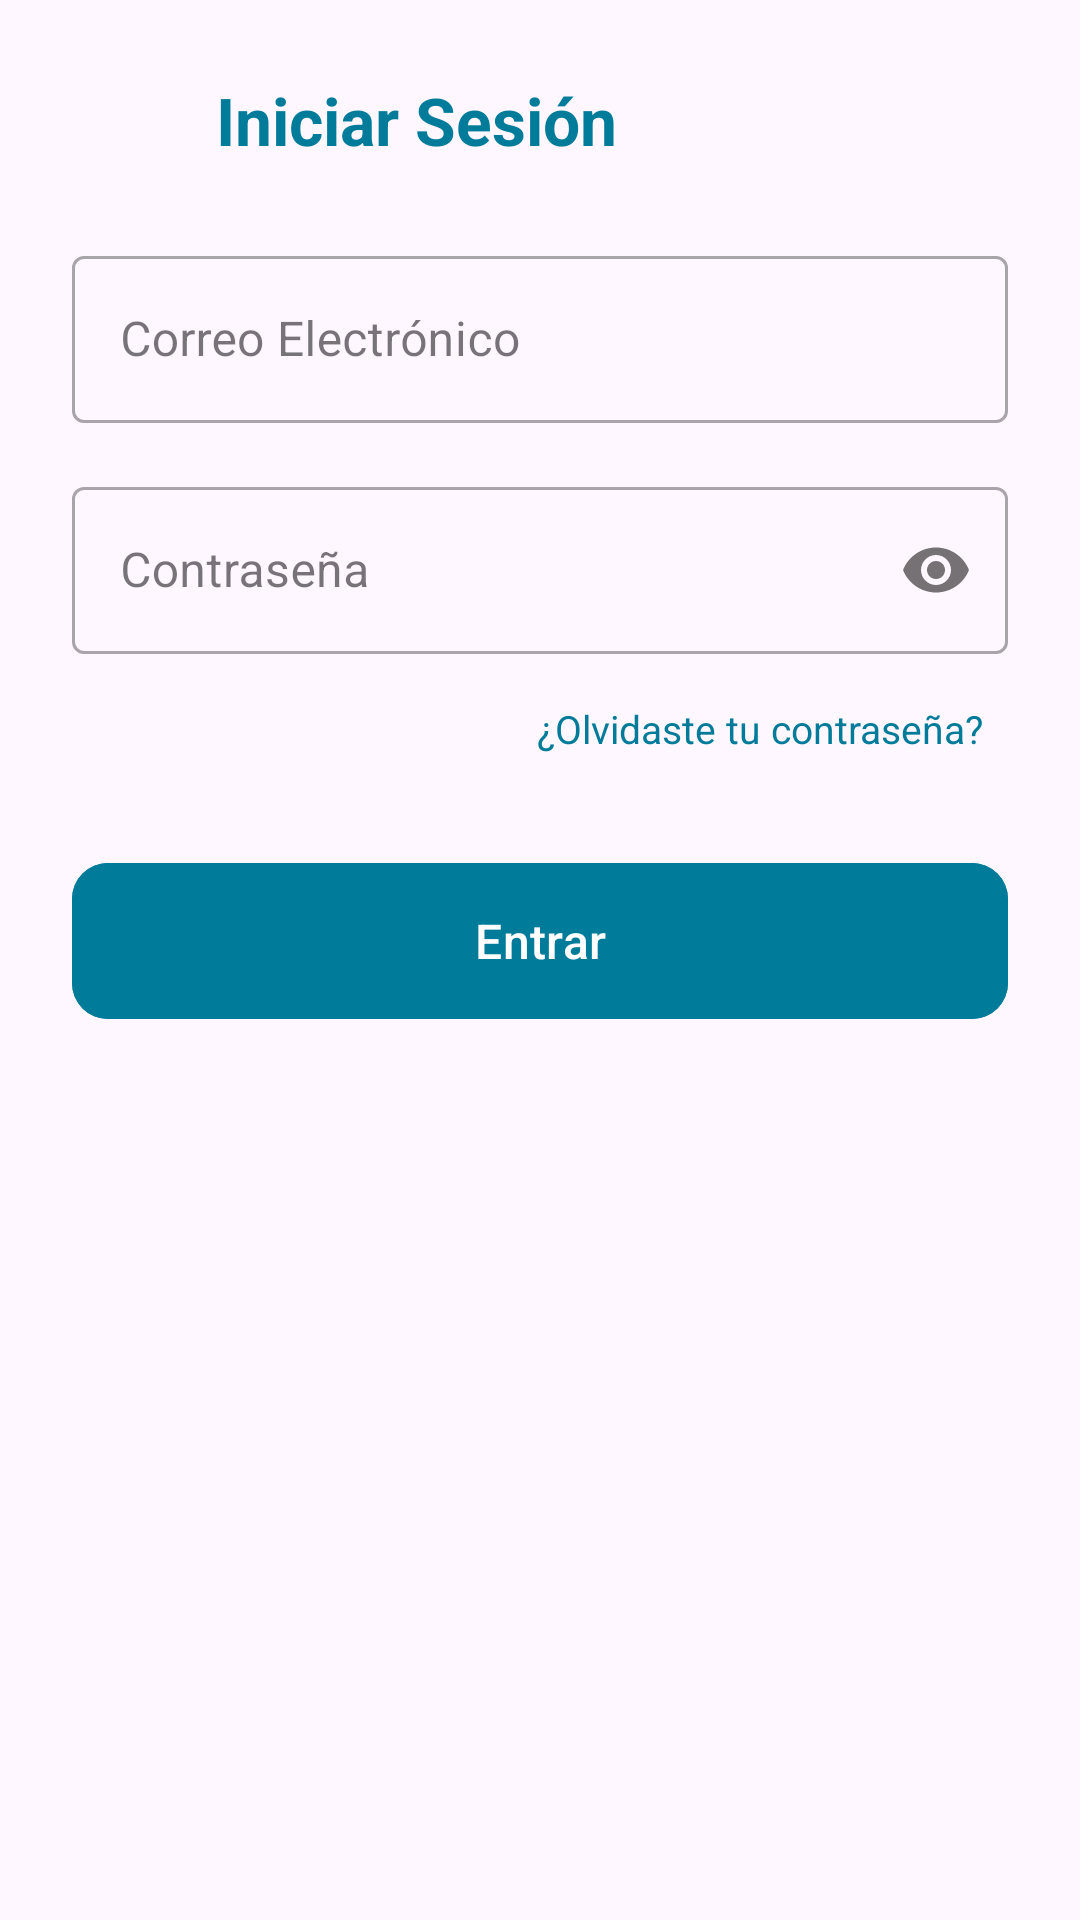

This screen was rendered from an Android layout file. Write that file and the resources it references.
<!-- AndroidManifest.xml: application theme Theme.StudiOS -->
<!-- res/layout/dialogo_login_correo.xml -->
<?xml version="1.0" encoding="utf-8"?>
<LinearLayout xmlns:android="http://schemas.android.com/apk/res/android"
    xmlns:app="http://schemas.android.com/apk/res-auto"
    android:layout_width="match_parent"
    android:layout_height="wrap_content"
    android:orientation="vertical"
    android:padding="24dp"
    android:background="?attr/colorSurface">

    <LinearLayout
        android:layout_width="match_parent"
        android:layout_height="wrap_content"
        android:orientation="horizontal"
        android:gravity="center_vertical"
        android:layout_marginBottom="24dp">

        <ImageButton
            android:id="@+id/btnRegresarLogin"
            android:layout_width="32dp"
            android:layout_height="32dp"
            android:background="?attr/selectableItemBackgroundBorderless"
            android:src="@drawable/ic_arrow_back"
            app:tint="@color/gris_texto"
            android:layout_marginEnd="16dp"/>

        <TextView
            android:layout_width="0dp"
            android:layout_height="wrap_content"
            android:layout_weight="1"
            android:text="Iniciar Sesión"
            android:textColor="@color/studios_cyan_titulo"
            android:textSize="22sp"
            android:textStyle="bold"
            android:shadowColor="@color/studios_cyan_sombra"
            android:shadowRadius="15"/>

        <ImageButton
            android:id="@+id/btnCerrarLogin"
            android:layout_width="32dp"
            android:layout_height="32dp"
            android:background="?attr/selectableItemBackgroundBorderless"
            android:src="@drawable/ic_close"
            app:tint="@color/gris_texto" />
    </LinearLayout>

    <com.google.android.material.textfield.TextInputLayout
        style="@style/Widget.MaterialComponents.TextInputLayout.OutlinedBox"
        android:layout_width="match_parent"
        android:layout_height="wrap_content"
        android:hint="Correo Electrónico"
        android:layout_marginBottom="16dp">
        <com.google.android.material.textfield.TextInputEditText
            android:id="@+id/etCorreoLogin"
            android:layout_width="match_parent"
            android:layout_height="wrap_content"
            android:inputType="textEmailAddress" />
    </com.google.android.material.textfield.TextInputLayout>

    <com.google.android.material.textfield.TextInputLayout
        style="@style/Widget.MaterialComponents.TextInputLayout.OutlinedBox"
        android:layout_width="match_parent"
        android:layout_height="wrap_content"
        android:hint="Contraseña"
        app:passwordToggleEnabled="true"
        android:layout_marginBottom="8dp">
        <com.google.android.material.textfield.TextInputEditText
            android:id="@+id/etContrasenaLogin"
            android:layout_width="match_parent"
            android:layout_height="wrap_content"
            android:inputType="textPassword" />
    </com.google.android.material.textfield.TextInputLayout>

    <TextView
        android:id="@+id/tvOlvidePassword"
        android:layout_width="wrap_content"
        android:layout_height="wrap_content"
        android:text="¿Olvidaste tu contraseña?"
        android:textColor="@color/studios_cyan_titulo"
        android:layout_gravity="end"
        android:padding="8dp"
        android:textSize="13sp"
        android:layout_marginBottom="24dp" />

    <com.google.android.material.button.MaterialButton
        android:id="@+id/btnEntrar"
        android:layout_width="match_parent"
        android:layout_height="60dp"
        android:text="Entrar"
        android:textSize="16sp"
        android:textAllCaps="false"
        app:cornerRadius="12dp"
        android:backgroundTint="@color/studios_cyan_titulo"/>
</LinearLayout>
<!-- resources referenced by this layout -->
<resources>
  <color name="gris_texto">#808080</color>
  <color name="studios_cyan_sombra">#00000000</color>
  <color name="studios_cyan_titulo">#007B99</color>
  <style name="Theme.StudiOS" parent="Base.Theme.StudiOS" />
  <style name="Base.Theme.StudiOS" parent="Theme.Material3.DayNight.NoActionBar">
          
          
      </style>
</resources>
